Run: headless pygame with SDL's dummy video driver; simulated clock (each Clock.tick advances the game by its frame time, no real sleeping); random seed 0; keys injected as events and as key.get_pressed() state; no mouse input.
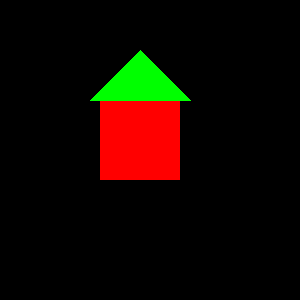
Frame 1 of 4 · flips 1–60 · no input
Frame 2 of 4 · flips 61–180 · tapped SPACE, RETURN · held RIGHT (→), D · screen unchanged from frame 1, image omitted
Frame 3 of 4 · flips 181–300 · held DOWN (↓), S · screen unchanged from frame 2, image omitted
Frame 4 of 4 · flips 301–420 · held LEFT (←), A, UP (↑), W · screen unchanged from frame 3, image omitted

The pygame program that drew these frames:

# Задание № 01-1
# Используя функции для работы с графикой библиотеки pygame,
# нарисуйте дом с квадратным основанием и треугольной крышей.

import pygame #  импортируем модуль pygame в наш файл с исходным кодом
import sys    # -/- модуля sys

pygame.init() # функция init() для подготовки модулей pygame к работе

screen = pygame.display.set_mode((300, 300)) # создаем графическое окно (основной виджет)
# Для создания объекта этого типа нам необходимо ...
r = pygame.Rect(100, 100, 80, 80)# ... указать координаты левого верхнего угла квадрата и длины его сторон
pygame.draw.rect(screen, (255, 0, 0), r, 0)# ... указать координаты левого верхнего угла квадрата и длины его сторон

pygame.draw.polygon(screen, (0, 255, 0), # создаем крышу
                    [[90, 100], [140, 50],
                     [190, 100]])

# цикл программы, в котором, среди всех событий, происходящих в нашем приложении,
# перехватываем событие закрытия основного графического окна пользователем
while True: # После того как ожидаемое событие наступило
    for event in pygame.event.get():
        if event.type == pygame.QUIT:
            pygame.quit() # завершаем работу с библиотекой pygame
            sys.exit()    # завершаем работу нашей программы вызовом функции exit() из модуля sys.
    pygame.display.flip()
